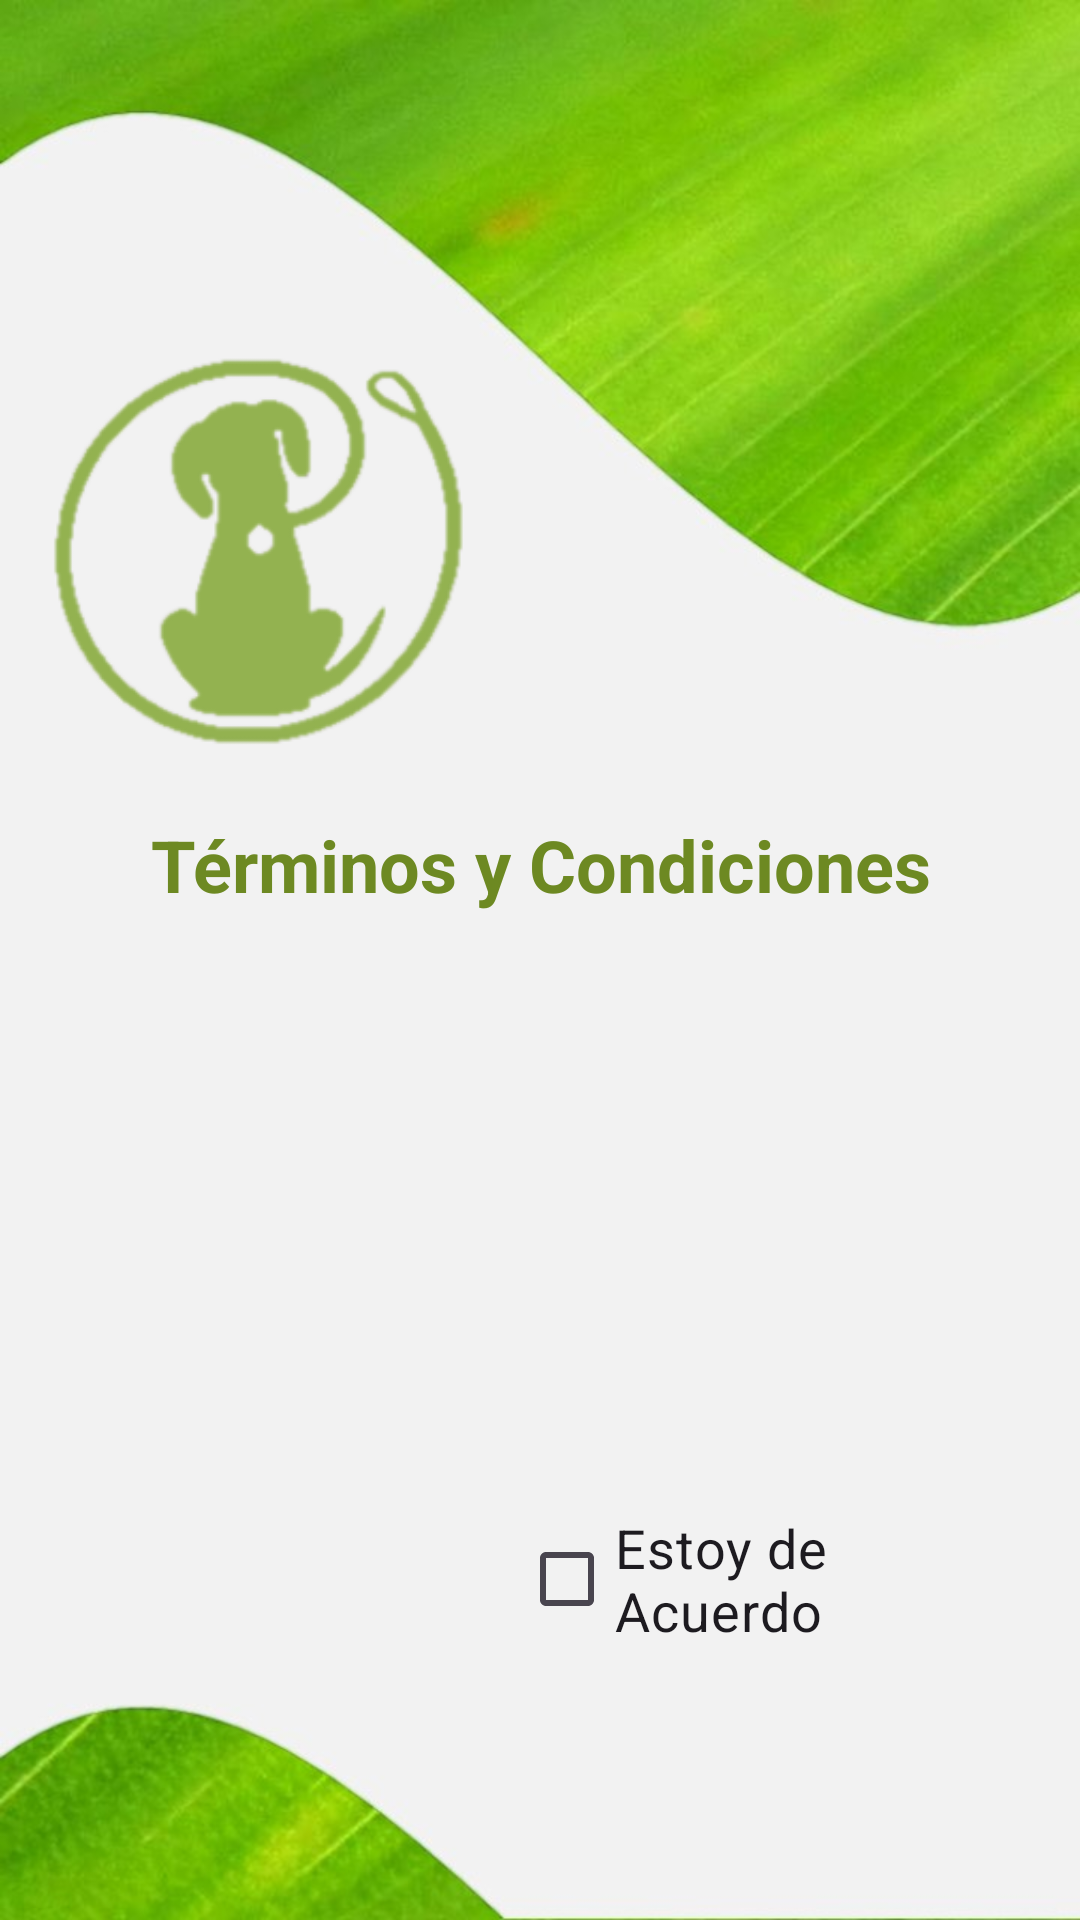

Produce the Android XML layout that renders to this screen, including the resource entries it uses.
<!-- AndroidManifest.xml: application theme Theme.Walkee -->
<!-- res/layout/activity_terminos_condiciones_dueno.xml -->
<?xml version="1.0" encoding="utf-8"?>
<RelativeLayout xmlns:android="http://schemas.android.com/apk/res/android"
    xmlns:app="http://schemas.android.com/apk/res-auto"
    xmlns:tools="http://schemas.android.com/tools"
    android:layout_width="match_parent"
    android:layout_height="match_parent"
    android:background="@drawable/fondo2"
    android:padding="16dp">

    <TextView
        android:id="@+id/textViewTitle"
        android:layout_width="match_parent"
        android:layout_height="wrap_content"
        android:layout_alignParentTop="true"
        android:layout_marginTop="256dp"
        android:layout_marginBottom="16dp"
        android:gravity="center"
        android:text="Términos y Condiciones"
        android:textColor="@color/green"
        android:textSize="24sp"
        android:textStyle="bold" />

    <ImageView
        android:id="@+id/imageView2"
        android:layout_width="141dp"
        android:layout_height="164dp"
        android:layout_alignParentTop="true"
        android:layout_marginTop="84dp"
        app:srcCompat="@drawable/logowalkee" />

    <ScrollView
        android:layout_width="383dp"
        android:layout_height="290dp"
        android:layout_above="@id/checkBoxAgree"
        android:layout_below="@id/imageView2"
        android:layout_marginTop="102dp"
        android:layout_marginBottom="-32dp">

        <TextView
            android:id="@+id/textViewTerms"
            android:layout_width="match_parent"
            android:layout_height="wrap_content"
            android:text=""
            android:textColor="@android:color/black"
            android:textSize="16sp" />
    </ScrollView>

    <CheckBox
        android:id="@+id/checkBoxAgree"
        android:layout_width="239dp"
        android:layout_height="67dp"
        android:layout_alignParentStart="true"
        android:layout_alignParentBottom="true"
        android:layout_marginStart="157dp"
        android:layout_marginTop="16dp"
        android:layout_marginBottom="64dp"
        android:checked="false"
        android:text="Estoy de Acuerdo"
        android:textSize="18sp" />

    <LinearLayout
        android:layout_width="224dp"
        android:layout_height="75dp"
        android:layout_alignParentTop="true"
        android:layout_alignParentEnd="true"
        android:layout_alignParentBottom="true"
        android:layout_marginTop="632dp"
        android:layout_marginEnd="3dp"
        android:layout_marginBottom="8dp"
        android:gravity="center_vertical"
        android:orientation="horizontal">

        <Button
            android:id="@+id/buttonBack"
            android:layout_width="114dp"
            android:layout_height="wrap_content"
            android:layout_marginEnd="8dp"
            android:backgroundTint="@color/green"
            android:text="Atrás" />

        

    </LinearLayout>

    <ImageView
        android:id="@+id/imageView4"
        android:layout_width="231dp"
        android:layout_height="175dp"
        android:layout_alignParentStart="true"
        android:layout_alignParentEnd="true"
        android:layout_alignParentBottom="true"
        android:layout_marginStart="148dp"
        android:layout_marginEnd="-2dp"
        android:layout_marginBottom="625dp"
        app:srcCompat="@drawable/sloganwalkee" />

</RelativeLayout>
<!-- resources referenced by this layout -->
<resources>
  <color name="green">#6d8922</color>
  <!-- drawable fondo2: jpg bitmap (drawable, 49503 bytes) -->
  <!-- drawable logowalkee: png bitmap (drawable, 24111 bytes) -->
  <!-- drawable sloganwalkee: png bitmap (drawable, 99072 bytes) -->
  <style name="Theme.Walkee" parent="Base.Theme.Walkee" />
  <style name="Base.Theme.Walkee" parent="Theme.Material3.DayNight.NoActionBar">
          
          
      </style>
</resources>
